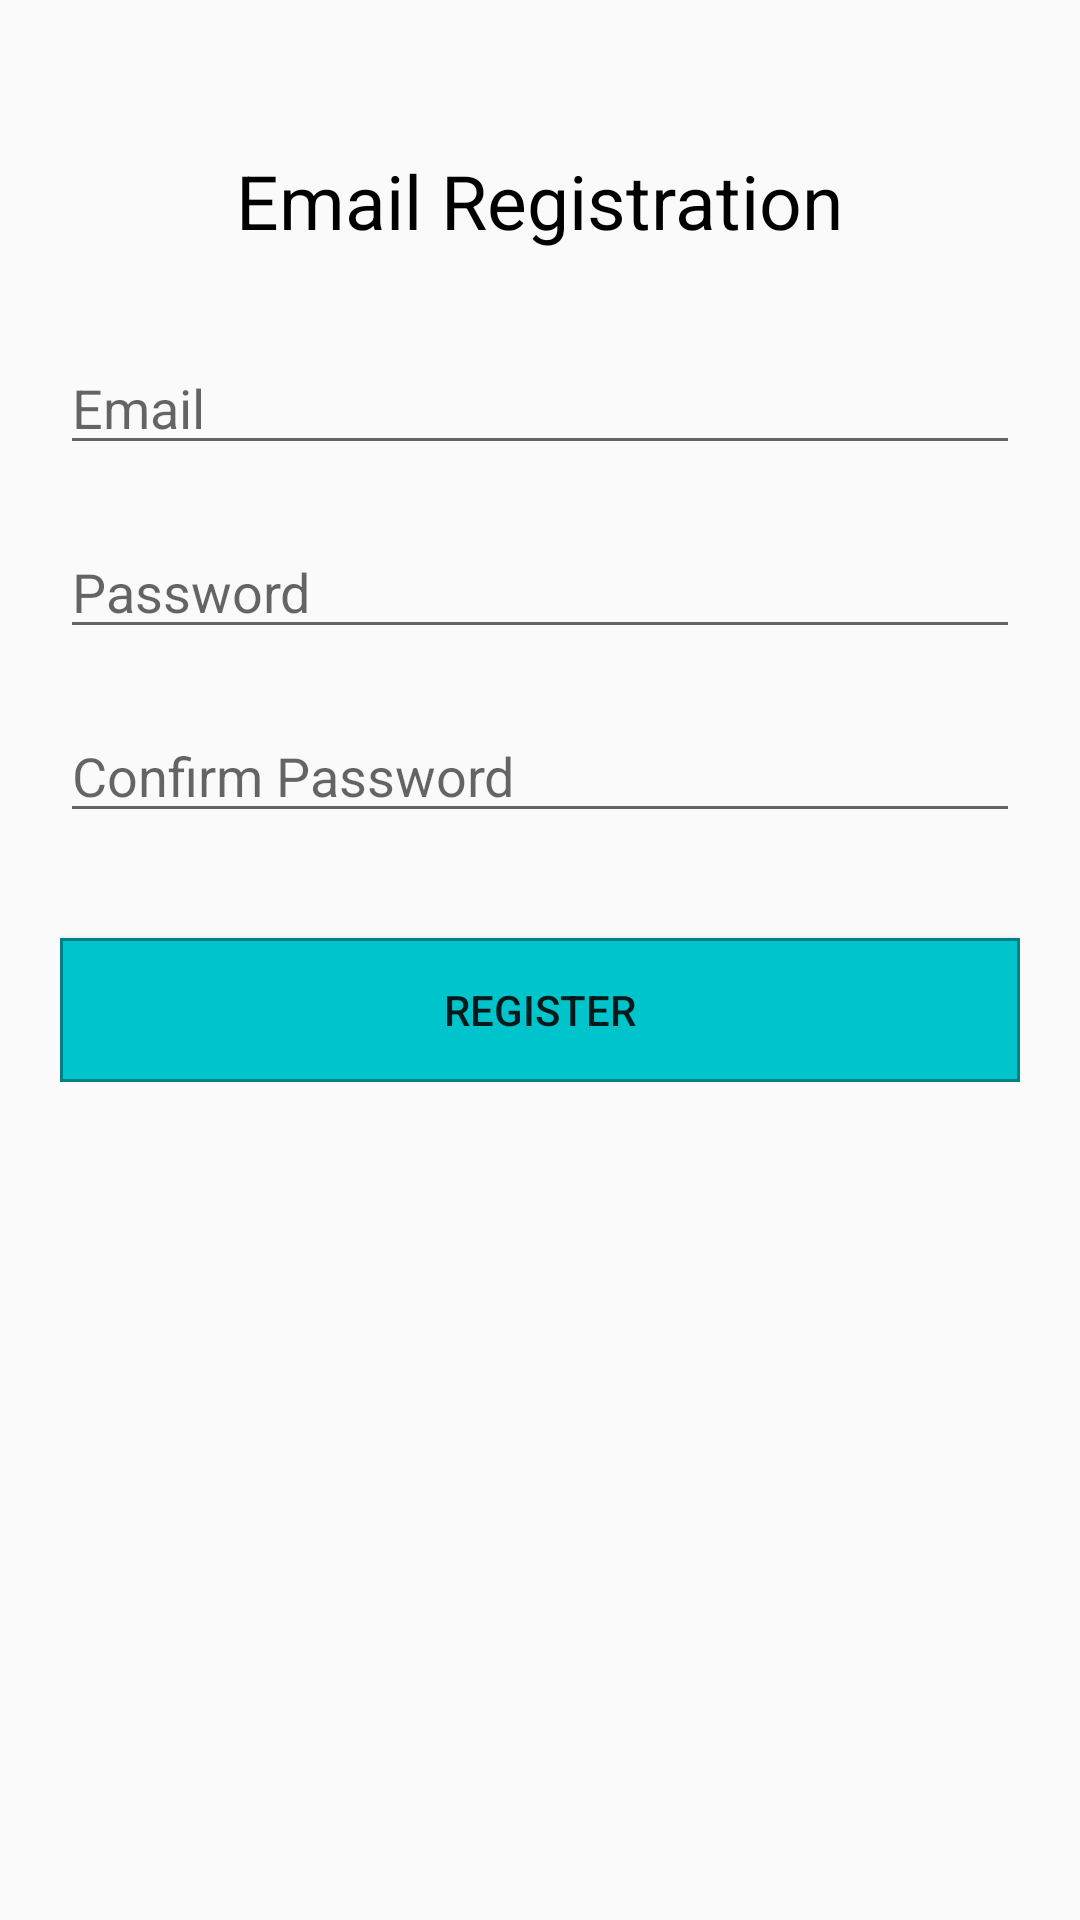

Produce the Android XML layout that renders to this screen, including the resource entries it uses.
<!-- AndroidManifest.xml: application theme Theme.AppCompat.Light.NoActionBar -->
<!-- res/layout/activity_register.xml -->
<?xml version="1.0" encoding="utf-8"?>
<RelativeLayout
    xmlns:android="http://schemas.android.com/apk/res/android"
    android:layout_width="match_parent"
    android:layout_height="match_parent"
    >

    <ScrollView
        android:layout_width="match_parent"
        android:layout_height="match_parent">
        <RelativeLayout
            android:layout_width="match_parent"
            android:layout_height="wrap_content">


            <RelativeLayout
                android:layout_width="match_parent"
                android:layout_height="match_parent"
                android:id="@+id/relLayout1"
                android:padding="20dp">

                <TextView
                    android:layout_width="wrap_content"
                    android:layout_height="wrap_content"
                    android:text="@string/email_registration"
                    android:textSize="25sp"
                    android:textColor="@color/Black"
                    android:layout_centerHorizontal="true"
                    android:layout_marginTop="30dp"
                    android:id="@+id/textEmailReg"/>


                <EditText
                    android:id="@+id/input_email"
                    android:layout_width="match_parent"
                    android:layout_height="wrap_content"
                    android:layout_marginTop="30dp"
                    android:inputType="textEmailAddress"
                    android:hint="@string/prompt_email"
                    android:layout_below="@+id/textEmailReg"/>


                <EditText
                    android:id="@+id/input_password"
                    android:layout_width="match_parent"
                    android:layout_height="wrap_content"
                    android:layout_marginTop="20dp"
                    android:inputType="textPassword"
                    android:hint="@string/password"
                    android:layout_below="@+id/input_email"/>

                <EditText
                    android:id="@+id/input_confirm_password"
                    android:layout_width="match_parent"
                    android:layout_height="wrap_content"
                    android:layout_marginTop="20dp"
                    android:inputType="textPassword"
                    android:hint="@string/confirm_password"
                    android:layout_below="@+id/input_password"/>


                <Button
                    android:id="@+id/btn_register"
                    android:layout_width="match_parent"
                    android:layout_height="wrap_content"
                    android:layout_marginTop="35dp"
                    android:layout_below="@+id/input_confirm_password"
                    android:text="@string/register"
                    android:background="@drawable/blue_button"/>

            </RelativeLayout>



        </RelativeLayout>
    </ScrollView>

    <ProgressBar
        android:layout_width="150dp"
        android:layout_height="150dp"
        android:id="@+id/progressBar"
        android:layout_centerHorizontal="true"
        android:layout_marginTop="120dp"
        android:visibility="invisible"/>

</RelativeLayout>
<!-- resources referenced by this layout -->
<resources>
  <color name="Black">#000000</color>
  <!-- drawable blue_button (drawable) -->
  <?xml version="1.0" encoding="utf-8"?>
  <selector xmlns:android="http://schemas.android.com/apk/res/android">
  
  
      <item
          android:state_pressed="true">
          <shape>
              <solid
                  android:color="@color/blue5"/>
              <stroke
                  android:color="@color/blue4"
                  android:width="1dp"/>
          </shape>
      </item>
  
  
      <item>
          <shape>
              <solid
                  android:color="@color/blue3"/>
              <stroke
                  android:color="@color/blue5"
                  android:width="1dp"/>
          </shape>
      </item>
  
  </selector>
  <string name="confirm_password">Confirm Password</string>
  <string name="email_registration">Email Registration</string>
  <string name="password">Password</string>
  <string name="prompt_email">Email</string>
  <string name="register">Register</string>
  <color name="blue5">#007f85</color>
  <color name="blue4">#00aab1</color>
  <color name="blue3">#00c4cc</color>
</resources>
